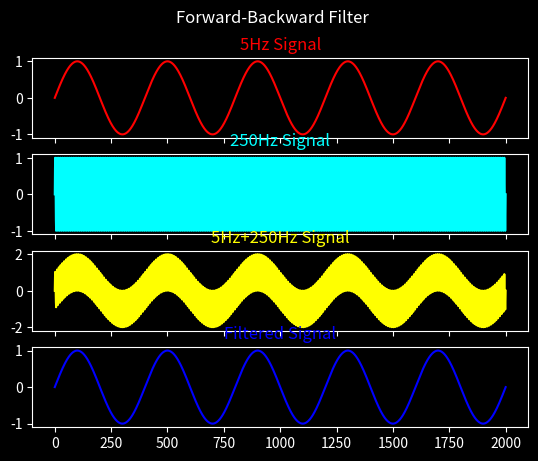

Source code (Python):
#
# Imports
#
from scipy import signal
from matplotlib import pyplot as plt
from matplotlib import style
from scipy import signal
import numpy as np



#
# Global variables
#
t = np.linspace(0, 1.0, 2001)   # f_Nyq = 1000 -> fc = 0.25 * f_Nyq
sig_5Hz = np.sin(2 * np.pi * 5 * t)
sig_250Hz = np.sin(2 * np.pi * 250 * t)
sig_5Hz_250Hz = sig_5Hz + sig_250Hz
# Butterworth LP
b, a = signal.butter(8, 0.125)  # 8 = 1 / 0.125


#
# Private functions
#



#
# main
#
if __name__ == "__main__":
    # FIlter signal
    outputSignal = signal.filtfilt(b, a, sig_5Hz_250Hz, padlen=150)

    #
    style.use("dark_background")
    fig, pltArr = plt.subplots(4, sharex=True) 
    fig.suptitle("Forward-Backward Filter")
    pltArr[0].plot(sig_5Hz, color='red')
    pltArr[0].set_title("5Hz Signal", color='red')
    pltArr[1].plot(sig_250Hz, color='cyan')
    pltArr[1].set_title("250Hz Signal", color='cyan')
    pltArr[2].plot(sig_5Hz_250Hz, color='yellow')
    pltArr[2].set_title("5Hz+250Hz Signal", color='yellow')
    pltArr[3].plot(outputSignal, color='blue')
    pltArr[3].set_title("Filtered Signal", color='blue')

    #
    plt.show()
